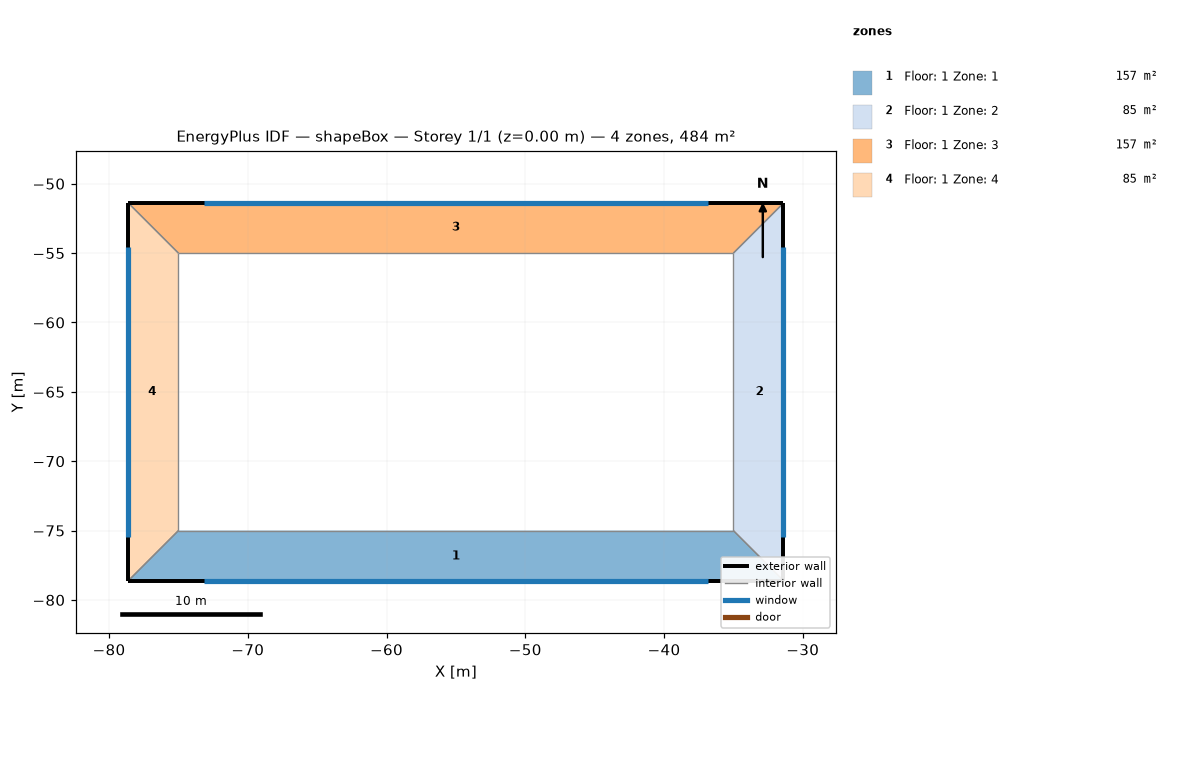
=== STOREY PLAN SPEC (per zone: floor XY polygon, exterior-wall plan segments, windows/doors) ===
zone 1: Floor: 1 Zone: 1  (157.0 m²)
  floor: (-78.60, -78.60) (-75.00, -75.00) (-35.00, -75.00) (-31.40, -78.60)
  exterior wall: (-78.60, -78.60) – (-31.40, -78.60)  [47.2 m]
    window: (-73.17, -78.60) – (-36.83, -78.60)  [67.2 m²]
  interior walls: 3
zone 2: Floor: 1 Zone: 2  (85.0 m²)
  floor: (-31.40, -78.60) (-35.00, -75.00) (-35.00, -55.00) (-31.40, -51.40)
  exterior wall: (-31.40, -78.60) – (-31.40, -51.40)  [27.2 m]
    window: (-31.40, -75.47) – (-31.40, -54.53)  [38.7 m²]
  interior walls: 3
zone 3: Floor: 1 Zone: 3  (157.0 m²)
  floor: (-31.40, -51.40) (-35.00, -55.00) (-75.00, -55.00) (-78.60, -51.40)
  exterior wall: (-31.40, -51.40) – (-78.60, -51.40)  [47.2 m]
    window: (-36.83, -51.40) – (-73.17, -51.40)  [67.2 m²]
  interior walls: 3
zone 4: Floor: 1 Zone: 4  (85.0 m²)
  floor: (-78.60, -51.40) (-75.00, -55.00) (-75.00, -75.00) (-78.60, -78.60)
  exterior wall: (-78.60, -51.40) – (-78.60, -78.60)  [27.2 m]
    window: (-78.60, -54.53) – (-78.60, -75.47)  [38.7 m²]
  interior walls: 3

=== DERIVED (storey summary) ===
Building: shapeBox
Storey: 1 of 1  (floor level z = 0.00 m)
Storey gross floor area: 483.8 m²
Zones on this storey: 4
  - Floor: 1 Zone: 1: floor 157.0 m²; exterior wall 47.2 m (113.3 m²); 1 window(s) 67.2 m²; WWR 59.3%
  - Floor: 1 Zone: 2: floor 85.0 m²; exterior wall 27.2 m (65.3 m²); 1 window(s) 38.7 m²; WWR 59.3%
  - Floor: 1 Zone: 3: floor 157.0 m²; exterior wall 47.2 m (113.3 m²); 1 window(s) 67.2 m²; WWR 59.3%
  - Floor: 1 Zone: 4: floor 85.0 m²; exterior wall 27.2 m (65.3 m²); 1 window(s) 38.7 m²; WWR 59.3%
Zone adjacency (shared interzone walls):
  - Floor: 1 Zone: 1 ↔ Floor: 1 Zone: 2
  - Floor: 1 Zone: 1 ↔ Floor: 1 Zone: 4
  - Floor: 1 Zone: 2 ↔ Floor: 1 Zone: 3
  - Floor: 1 Zone: 3 ↔ Floor: 1 Zone: 4